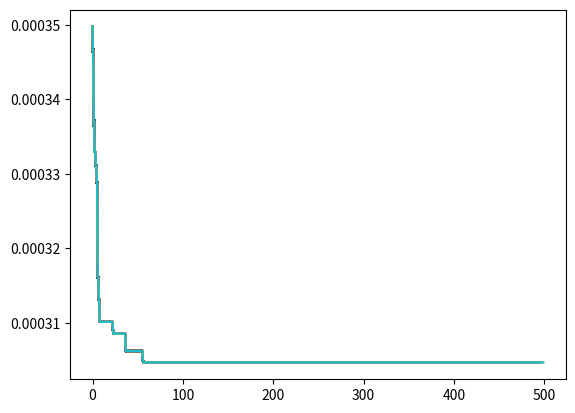
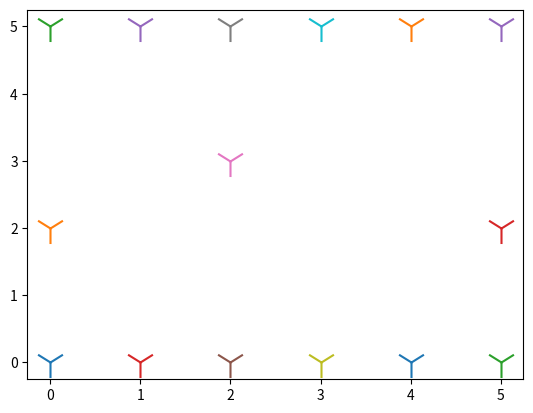

These figures' Python source, in order:
import numpy as np
import math
import random
import copy
import matplotlib.pyplot as plt
import time
import sys

from numpy.random import rand

vf = 16  # wind speed
length = 2000  # width and length
k = 0.094  # wake decay coff
p = 1.225  # air dinsity
Cef = 0.4  # eff
Ct = 0.88  # thrust coff
D = 63.6
N_r = int(math.floor(length / (5 * D)))

############Algorithm Parameters##################
N_turbines = 15
Iterations = 500
pop = 20
P_best_c = 1.5
G_best_c = 1.5
Inertia_c = 0.798
VarSize = [1 , N_r]
VelMax = 0.5*(VarSize[1]-VarSize[0]);
VelMin = -VelMax;
##################################################

class Particle:
    def __init__(self, sz, Nt, VarSize):
        self.Position = np.zeros(sz)
        self.Velocity = np.zeros(VarSize)
        self.Cost = 0
        self.Best = BestParticle(sz, Nt, VarSize)

class BestParticle:
    def __init__(self, sz, Nt, VarSize):
        self.Position = np.zeros(sz)
        self.Cost = -np.inf


def Cost(N_turbines):
    c = (N_turbines * ((2. / 3) + ((1. / 3) * (np.exp((-0.00174 * ((N_turbines) ** 2)))))))
    return c


def Wake_effect(grid_layout):
    A = (3.14) * ((D / 2) ** 2)
    P_matrix = np.zeros((N_r, N_r))
    Vdf = np.zeros((N_r, N_r))
    Dwk = np.zeros((N_r, N_r))
    for i in range(N_r):
        for j in range(N_r):
            if j == 0 and grid_layout[i][j] == 1:
                P_matrix[i][j] = 0.5 * p * A * Cef * (vf ** 3)  # * (10**-6) #megawatt
            else:
                if (grid_layout[i][j] == 1):
                    c_j = j
                    c_empty = 0
                    while c_j > 0:
                        if grid_layout[i][c_j - 1] == 0:
                            c_empty += 1
                        else:
                            break
                        c_j = c_j - 1
                    s = 5. * D + ((5. * D) * c_empty)
                    Dwk[i][j] = D + (2 * k * s)
                    Vdf[i][j] = vf * ((1 - (math.sqrt(1 - Ct))) * ((D / (Dwk[i][j])) ** 2))
                    P_matrix[i][j] = 0.5 * p * A * Cef * ((vf - Vdf[i][j]) ** 3)

                else:
                    Vdf[i][j] = 0
                    P_matrix[i][j] = 0
    return P_matrix


def Power(P_matrix):
    p_total = np.sum(P_matrix) * 0.001
    return p_total


def Obj_func(grid_layout):
    P_matrix = Wake_effect(grid_layout)
    pow = Power(P_matrix)
    co = Cost(N_turbines)
    obj = co / pow
    return obj


def random_sol(N_r, N_turbines):
    grid = np.zeros((N_r, N_r))
    no_ones = 0
    while no_ones < N_turbines:
        for i in range(N_r):
            if no_ones == N_turbines:
                break
            for j in range(N_r):
                if no_ones == N_turbines:
                    break
                if random.uniform(0, 1) < 0.7 and grid[i][j] != 1:
                    grid[i][j] = 1
                    no_ones += 1
                else:
                    grid[i][j] = 0
    return grid


def update_particles(particle,GlobalBest, nPop, sz, Nt, W, c1, c2, VelMin, VelMax):
    for i in range(nPop):
        # Update Velocity
        # particle[i].Velocity = W * particle[i].Velocity \
        #                        + c1 * np.random.rand(*VarSize) * (particle[i].Best.Position - particle[i].Position) \
        #                        + c2 * np.random.rand(*VarSize) * (GlobalBest.Position - particle[i].Position)
        particle[i].Velocity = W * particle[i].Velocity + \
                               c1 * np.multiply(rand(1,sz), particle[i].Best.Position - particle[i].Position) + \
                               c2 * np.multiply(rand(1,sz), GlobalBest.Position - particle[i].Position)

        # Apply Velocity Limits
        particle[i].Velocity = np.maximum(particle[i].Velocity, VelMin)
        particle[i].Velocity = np.minimum(particle[i].Velocity, VelMax)
        # Update Position
        r, c = np.where(particle[i].Position == 1)
        va =  np.round(particle[i].Velocity[r, c])

        row = r + va
        col = c + va
        for j in range(Nt):
            if row[j] < 0:
                row[j] = row[j] + sz
            if col[j] < 0:
                col[j] = col[j] + sz
            if row[j] >= sz:
                row[j] = row[j] - sz
            if col[j] >= sz:
                col[j] = col[j] - sz
        ind = np.ravel_multi_index((row.astype(int), col.astype(int)), (sz, sz))
        _, uniqueIdx = np.unique(ind, return_index=True)

        while len(uniqueIdx) != Nt:
            duplicateIdx = np.setdiff1d(np.arange(np.prod(ind.shape)), uniqueIdx)
            ind[duplicateIdx] = ind[duplicateIdx] + np.random.randint(-1, 2, size=duplicateIdx.shape)
            ind = np.minimum(ind, sz*sz-1)
            ind = np.maximum(ind, 0)
            _, uniqueIdx = np.unique(ind, return_index=True)

        particle[i].Position = np.zeros((sz, sz))
        particle[i].Position.flat[ind.astype(int)] = 1
        # Evaluate Cost
        particle[i].Cost = Obj_func(particle[i].Position)
        # Update Personal Best
        if particle[i].Cost < particle[i].Best.Cost:
            particle[i].Best.Position = copy.copy(particle[i].Position)
            particle[i].Best.Cost = particle[i].Cost

            # Update Global Best
            if particle[i].Best.Cost < GlobalBest.Cost:
                GlobalBest = copy.copy(particle[i].Best)

    return particle, GlobalBest

def PSO(nPop, c1, c2, imax, w):
    BestFitIter = []
    GlobalBest = BestParticle(N_r, N_turbines, VarSize)
    cost = []
    best_so_far_fitness = 100
    particle = []
    for i in range(nPop):
        p = Particle(N_r, N_turbines, VarSize)  # Create a new Particle object for each iteration

        # Initialize Position
        p.Position = random_sol(N_r, N_turbines)

        # Initialize Velocity
        p.Velocity = np.zeros(VarSize)

        # Evaluate Cost
        p.Cost = Obj_func(p.Position)
        cost.append(p.Cost)

        # Update Personal Best
        p.Best.Position = copy.copy(p.Position)
        p.Best.Cost = p.Cost

        particle.append(p)  # Add the Particle object to the particle array

    min_index = np.argmin(cost)
    GlobalBest = particle[min_index].Best
    for it in range(Iterations):
        particle, GlobalBest = update_particles(particle, GlobalBest, nPop, N_r, N_turbines, w, c1, c2, VelMin, VelMax)

        if GlobalBest.Cost < best_so_far_fitness:
            best_so_far_fitness = GlobalBest.Cost
            best_so_far_sol = copy.deepcopy(GlobalBest.Position)
            print("The Best So far solution", best_so_far_fitness)

        print( "Iteration: {}, Numberof WTs: {},best Fitness:{}".format(it + 1, N_turbines, GlobalBest.Cost))
        BestFitIter.append(best_so_far_fitness)
        plt.plot(BestFitIter)
    bestsol = copy.deepcopy(best_so_far_sol)
    return bestsol


def main(unused_command_line_args):
    start = time.time()
    best = PSO(pop, P_best_c, G_best_c, Iterations, Inertia_c)
    best_fit = Obj_func(best)
    p_m = Wake_effect(best)
    Total_power = Power(p_m)
    Total_cost = Cost(N_turbines)
    print("best_fit", best_fit)
    fig = plt.figure()
    sca = fig.add_subplot(1, 1, 1)
    for i in range(len(best)):
      for j in range(len(best[i])):
        if best[i][j] == 1:
          sca.scatter(i, j, marker='1', s=500, label="Grid Layout")
    print(" The Total Power is : ", Total_power)
    print("The Total Cost is : ", Total_cost)
    end = time.time()
    print("Execution Time : ", end - start, " sec")
    plt.show()
    return 0


if __name__ == '__main__':
    main(sys.argv)
